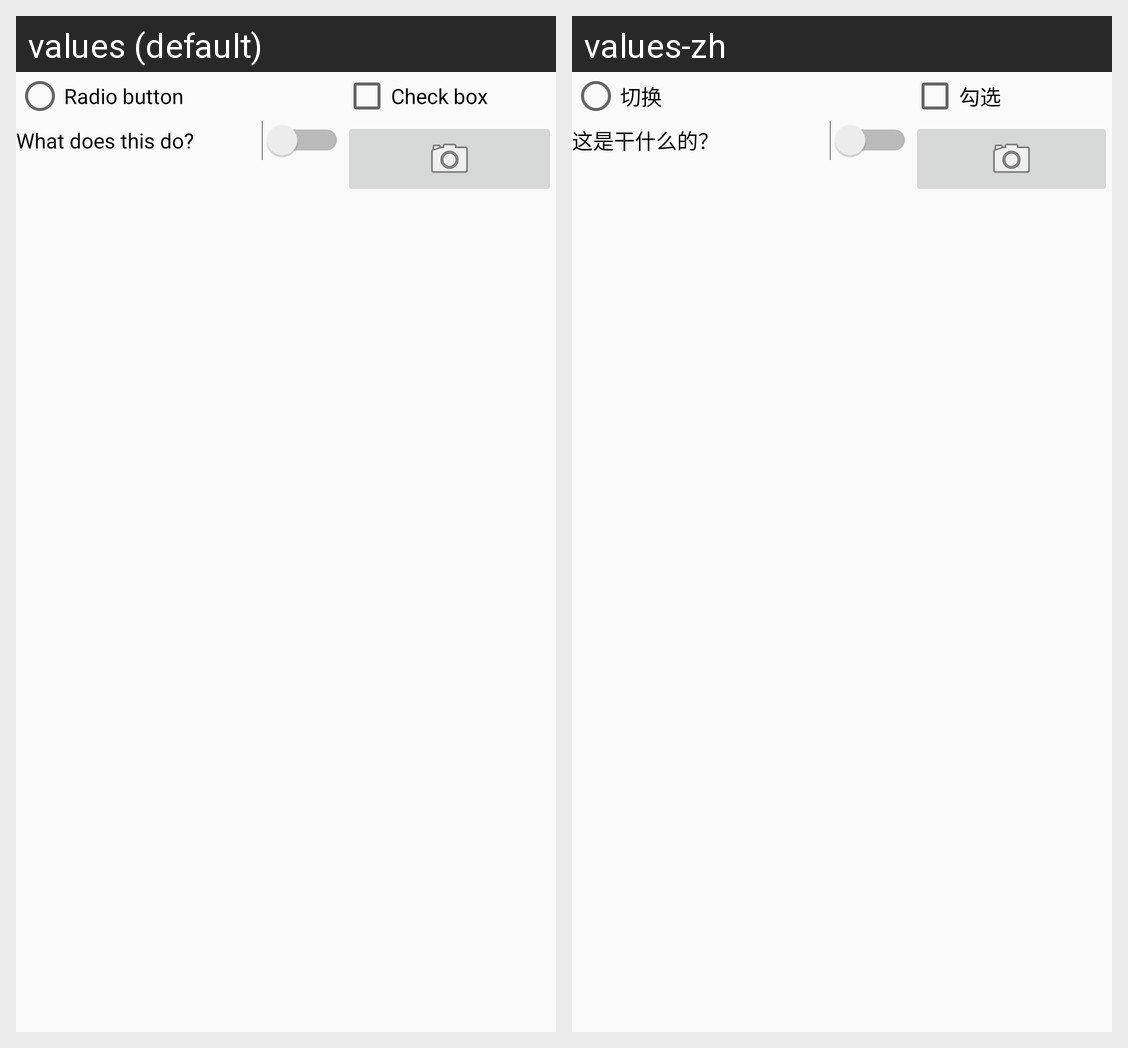

For this localized Android screen grid, give each drawn string resource with its value in every locale shown.
Android screen res/layout/activity_list_items.xml rendered under 2 locales, left to right: values (default), values-zh. Device: Nexus 5 (rendered at 1080×1920; each locale shown at half size, 540×960, under a caption strip naming it); theme AppTheme.
Strings drawn on this screen, with the default value and each locale's value (text and hints the layout hard-codes, and strings that could not be matched under every locale, appear in the picture but are not listed):

radio
  values: Radio button
  values-zh: 切换

check
  values: Check box
  values-zh: 勾选

switch1
  values: What does this do?
  values-zh: 这是干什么的？
